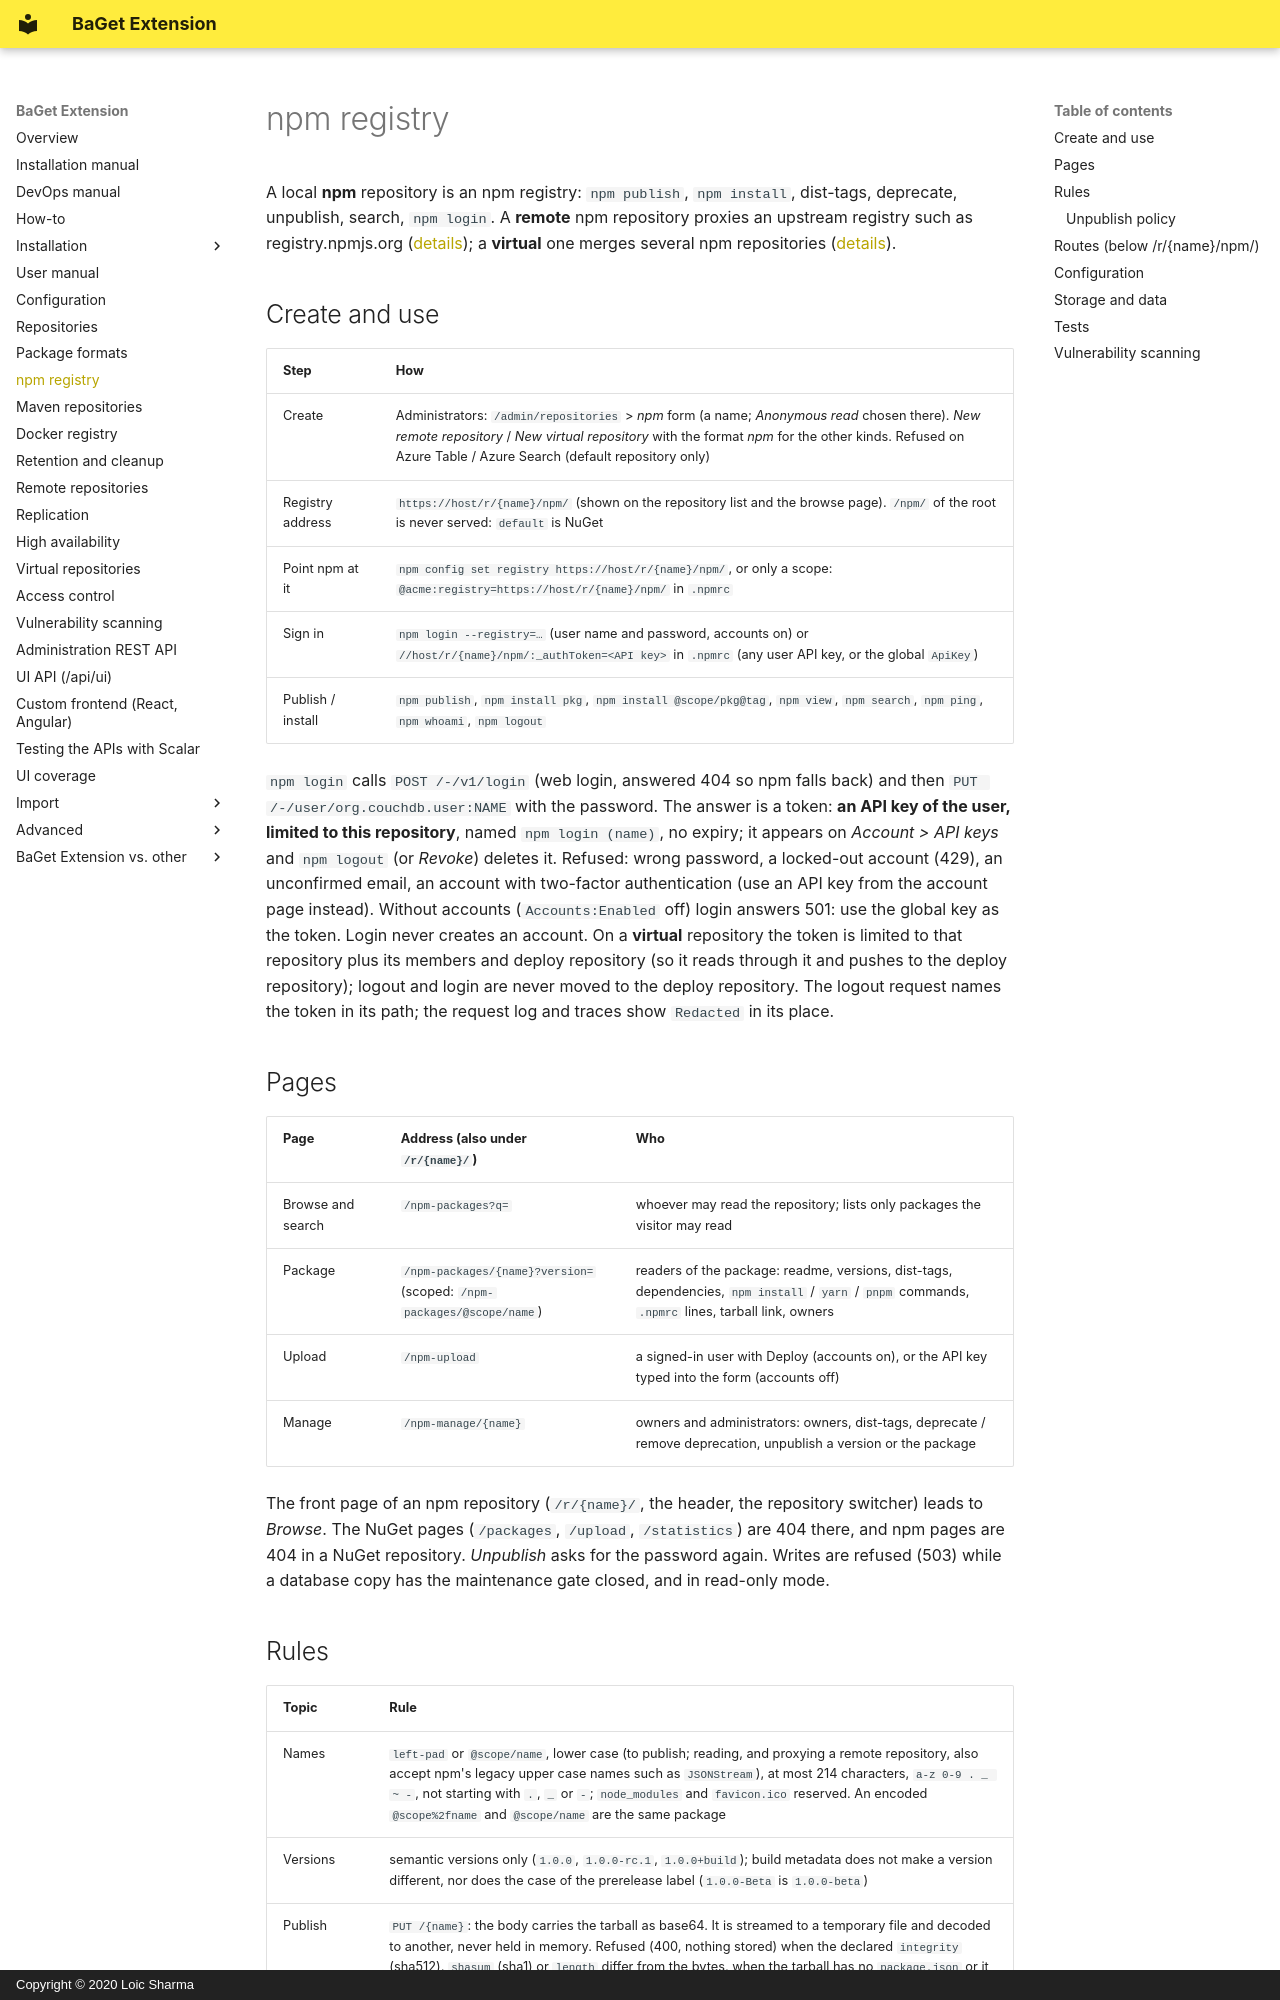

repository: pieroviano/BaGet · page: npm-registry/index.html · generator: mkdocs · copyright: Copyright © 2020 Loic Sharma

# npm registry

A local **npm** repository is an npm registry: `npm publish`, `npm install`, dist-tags, deprecate, unpublish, search, `npm login`.
A **remote** npm repository proxies an upstream registry such as registry.npmjs.org ([details](remote-repositories.md#npm-remote-repositories)); a **virtual** one merges several npm repositories ([details](virtual-repositories.md#npm-virtual-repositories)).

## Create and use

| Step | How |
|---|---|
| Create | Administrators: `/admin/repositories` > *npm* form (a name; *Anonymous read* chosen there). *New remote repository* / *New virtual repository* with the format *npm* for the other kinds. Refused on Azure Table / Azure Search (default repository only) |
| Registry address | `https://host/r/{name}/npm/` (shown on the repository list and the browse page). `/npm/` of the root is never served: `default` is NuGet |
| Point npm at it | `npm config set registry https://host/r/{name}/npm/`, or only a scope: `@acme:registry=https://host/r/{name}/npm/` in `.npmrc` |
| Sign in | `npm login --registry=…` (user name and password, accounts on) or `//host/r/{name}/npm/:_authToken=<API key>` in `.npmrc` (any user API key, or the global `ApiKey`) |
| Publish / install | `npm publish`, `npm install pkg`, `npm install @scope/pkg@tag`, `npm view`, `npm search`, `npm ping`, `npm whoami`, `npm logout` |

`npm login` calls `POST /-/v1/login` (web login, answered 404 so npm falls back) and then
`PUT /-/user/org.couchdb.user:NAME` with the password. The answer is a token: **an API key of the user, limited to this
repository**, named `npm login (name)`, no expiry; it appears on *Account > API keys* and `npm logout` (or *Revoke*) deletes it.
Refused: wrong password, a locked-out account (429), an unconfirmed email, an account with two-factor authentication (use an
API key from the account page instead). Without accounts (`Accounts:Enabled` off) login answers 501: use the global key as the token.
Login never creates an account. On a **virtual** repository the token is limited to that repository plus its members and deploy repository (so it reads through it and pushes to the deploy repository); logout and login are never moved to the deploy repository. The logout request names the token in its path; the request log and traces show `Redacted` in its place.

## Pages

| Page | Address (also under `/r/{name}/`) | Who |
|---|---|---|
| Browse and search | `/npm-packages?q=` | whoever may read the repository; lists only packages the visitor may read |
| Package | `/npm-packages/{name}?version=` (scoped: `/npm-packages/@scope/name`) | readers of the package: readme, versions, dist-tags, dependencies, `npm install` / `yarn` / `pnpm` commands, `.npmrc` lines, tarball link, owners |
| Upload | `/npm-upload` | a signed-in user with Deploy (accounts on), or the API key typed into the form (accounts off) |
| Manage | `/npm-manage/{name}` | owners and administrators: owners, dist-tags, deprecate / remove deprecation, unpublish a version or the package |

The front page of an npm repository (`/r/{name}/`, the header, the repository switcher) leads to *Browse*. The NuGet pages
(`/packages`, `/upload`, `/statistics`) are 404 there, and npm pages are 404 in a NuGet repository.
*Unpublish* asks for the password again. Writes are refused (503) while a database copy has the maintenance gate closed, and in
read-only mode.
